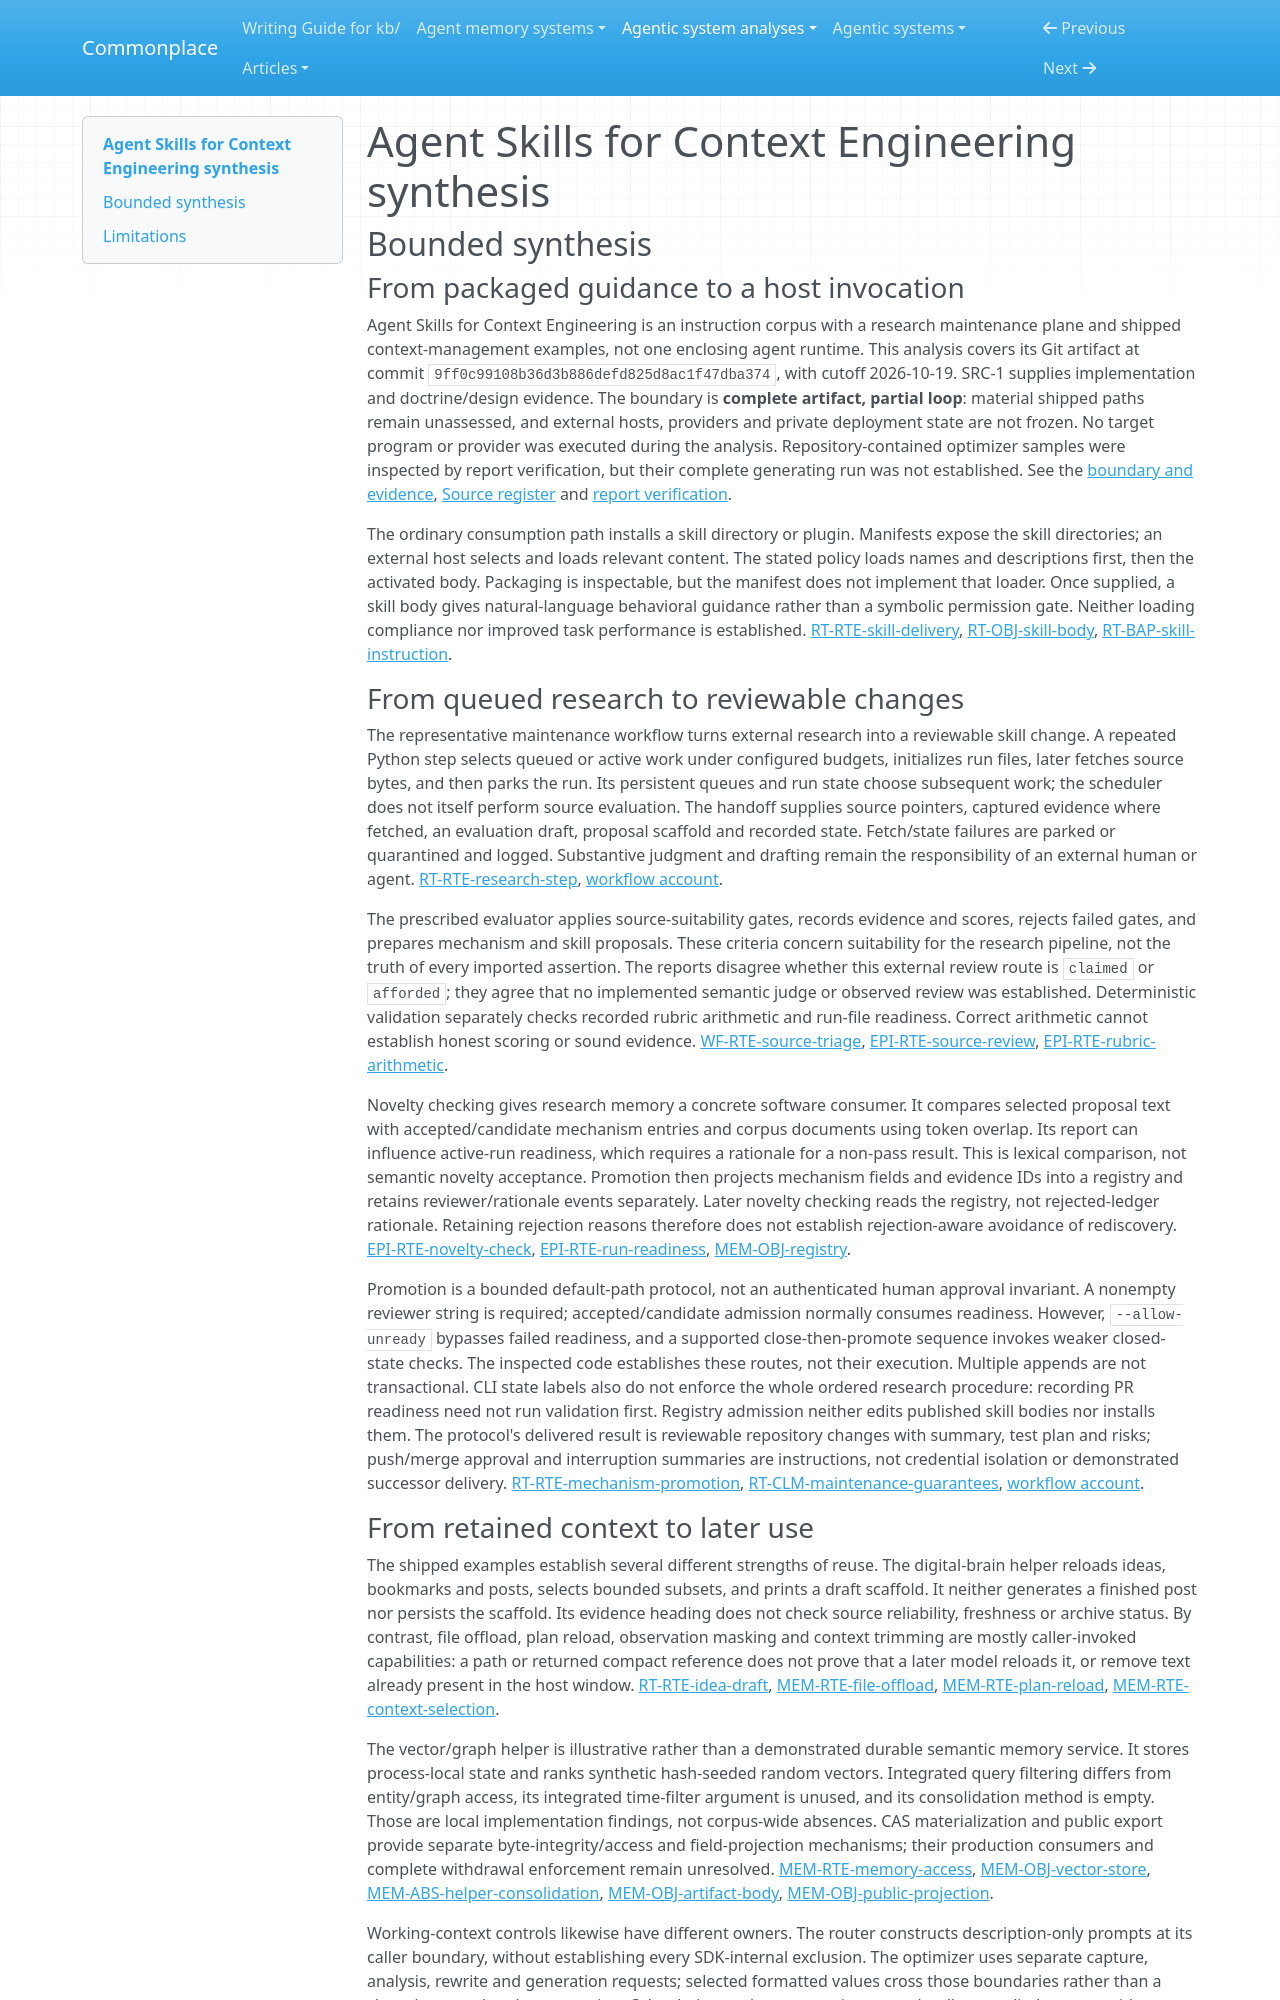

repository: zby/commonplace · page: agentic-system-analyses/retained/muratcankoylan--agent-skills-for-context-engineering/synthesis/index.html · generator: mkdocs

---
type: agentic-system-analyses/types/agentic-system-synthesis.md
description: "Agent Skills for Context Engineering couples selectively loaded guidance with file-based research maintenance and trace-fed prompt revision, without established end-to-end operation or improvement."
run-id: AAS-2026-10-19-agent-skills-for-context-engineering-7e663338370b-01
reviewed-boundary: "9ff0c99108b36d3b886defd825d8ac1f47dba374"
---

# Agent Skills for Context Engineering synthesis

## Bounded synthesis

### From packaged guidance to a host invocation

Agent Skills for Context Engineering is an instruction corpus with a research maintenance plane and shipped context-management examples, not one enclosing agent runtime. This analysis covers its Git artifact at commit `9ff0c99108b36d3b886defd825d8ac1f47dba374`, with cutoff 2026-10-19. SRC-1 supplies implementation and doctrine/design evidence. The boundary is **complete artifact, partial loop**: material shipped paths remain unassessed, and external hosts, providers and private deployment state are not frozen. No target program or provider was executed during the analysis. Repository-contained optimizer samples were inspected by report verification, but their complete generating run was not established. See the [boundary and evidence](boundary.md#boundary-and-evidence), [Source register](boundary.md#source-register) and [report verification](report-verification.md#verification).

The ordinary consumption path installs a skill directory or plugin. Manifests expose the skill directories; an external host selects and loads relevant content. The stated policy loads names and descriptions first, then the activated body. Packaging is inspectable, but the manifest does not implement that loader. Once supplied, a skill body gives natural-language behavioral guidance rather than a symbolic permission gate. Neither loading compliance nor improved task performance is established. [RT-RTE-skill-delivery](runtime.md#rt-rte-skill-delivery), [RT-OBJ-skill-body](runtime.md#rt-obj-skill-body), [RT-BAP-skill-instruction](runtime.md#rt-bap-skill-instruction).

### From queued research to reviewable changes

The representative maintenance workflow turns external research into a reviewable skill change. A repeated Python step selects queued or active work under configured budgets, initializes run files, later fetches source bytes, and then parks the run. Its persistent queues and run state choose subsequent work; the scheduler does not itself perform source evaluation. The handoff supplies source pointers, captured evidence where fetched, an evaluation draft, proposal scaffold and recorded state. Fetch/state failures are parked or quarantined and logged. Substantive judgment and drafting remain the responsibility of an external human or agent. [RT-RTE-research-step](runtime.md#rt-rte-research-step), [workflow account](workflow.md#workflow-account).

The prescribed evaluator applies source-suitability gates, records evidence and scores, rejects failed gates, and prepares mechanism and skill proposals. These criteria concern suitability for the research pipeline, not the truth of every imported assertion. The reports disagree whether this external review route is `claimed` or `afforded`; they agree that no implemented semantic judge or observed review was established. Deterministic validation separately checks recorded rubric arithmetic and run-file readiness. Correct arithmetic cannot establish honest scoring or sound evidence. [WF-RTE-source-triage](workflow.md#wf-rte-source-triage), [EPI-RTE-source-review](epistemic.md#epi-rte-source-review), [EPI-RTE-rubric-arithmetic](epistemic.md#epi-rte-rubric-arithmetic).

Novelty checking gives research memory a concrete software consumer. It compares selected proposal text with accepted/candidate mechanism entries and corpus documents using token overlap. Its report can influence active-run readiness, which requires a rationale for a non-pass result. This is lexical comparison, not semantic novelty acceptance. Promotion then projects mechanism fields and evidence IDs into a registry and retains reviewer/rationale events separately. Later novelty checking reads the registry, not rejected-ledger rationale. Retaining rejection reasons therefore does not establish rejection-aware avoidance of rediscovery. [EPI-RTE-novelty-check](epistemic.md#epi-rte-novelty-check), [EPI-RTE-run-readiness](epistemic.md#epi-rte-run-readiness), [MEM-OBJ-registry](memory.md#mem-obj-registry).

Promotion is a bounded default-path protocol, not an authenticated human approval invariant. A nonempty reviewer string is required; accepted/candidate admission normally consumes readiness. However, `--allow-unready` bypasses failed readiness, and a supported close-then-promote sequence invokes weaker closed-state checks. The inspected code establishes these routes, not their execution. Multiple appends are not transactional. CLI state labels also do not enforce the whole ordered research procedure: recording PR readiness need not run validation first. Registry admission neither edits published skill bodies nor installs them. The protocol's delivered result is reviewable repository changes with summary, test plan and risks; push/merge approval and interruption summaries are instructions, not credential isolation or demonstrated successor delivery. [RT-RTE-mechanism-promotion](runtime.md#rt-rte-mechanism-promotion), [RT-CLM-maintenance-guarantees](runtime.md#rt-clm-maintenance-guarantees), [workflow account](workflow.md#workflow-account).
